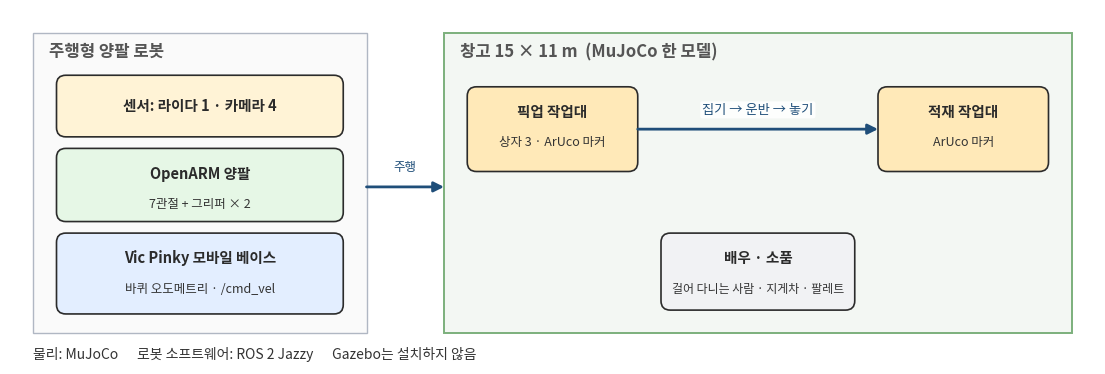

Source code (Python): (Note: this script raises an exception after producing the figure.)
"""Figures for the intro & curriculum Confluence page: one representative picture per h3 section.

All arrows are vertical or horizontal; Korean text uses NanumGothic. Output: docs/camp/intro_*.png
"""
from pathlib import Path

import matplotlib
matplotlib.use("Agg")
import matplotlib.pyplot as plt
from matplotlib import font_manager
from matplotlib.patches import FancyArrowPatch, FancyBboxPatch, Rectangle

for name in ("NanumGothic", "Noto Sans CJK KR", "Noto Sans CJK JP", "NanumBarunGothic"):
    if any(f.name == name for f in font_manager.fontManager.ttflist):
        plt.rcParams["font.family"] = name
        print("font:", name)
        break
plt.rcParams["axes.unicode_minus"] = False
OUT = Path("docs/camp")
INK = "#2b2b2b"
C = {"blue": "#E3EEFF", "yellow": "#FFF3D6", "green": "#E6F7E6", "red": "#FFE0E0", "purple": "#EDE7F6",
     "grey": "#F1F2F4", "orange": "#FFE9B8", "teal": "#DDF3F0"}


def fig_ax(w, h):
    fig, ax = plt.subplots(figsize=(w, h), dpi=150)
    ax.set_xlim(0, w); ax.set_ylim(0, h); ax.axis("off")
    return fig, ax


def rbox(ax, x0, y0, w, h, title, lines=(), fc="#EEF3FA", ec=INK, tfs=11.5, fs=9.2, lw=1.2, align="center", dy=0.3):
    ax.add_patch(FancyBboxPatch((x0, y0), w, h, boxstyle="round,pad=0,rounding_size=0.12", fc=fc, ec=ec, lw=lw, zorder=2))
    if lines:
        ax.text(x0 + w / 2, y0 + h - 0.22, title, ha="center", va="top", fontsize=tfs, fontweight="bold", color=INK, zorder=3)
        for i, t in enumerate(lines):
            if align == "left":
                ax.text(x0 + 0.18, y0 + h - 0.22 - 0.42 - dy * i, t, ha="left", va="top", fontsize=fs, color="#333333", zorder=3)
            else:
                ax.text(x0 + w / 2, y0 + h - 0.22 - 0.42 - dy * i, t, ha="center", va="top", fontsize=fs, color="#333333", zorder=3)
    else:
        ax.text(x0 + w / 2, y0 + h / 2, title, ha="center", va="center", fontsize=tfs, fontweight="bold", color=INK, zorder=3)


def arrow(ax, p, q, color=INK, lw=1.6, style="-|>"):
    ax.add_patch(FancyArrowPatch(p, q, arrowstyle=style, mutation_scale=15, lw=lw, color=color, zorder=4, shrinkA=0, shrinkB=0))


def label(ax, x, y, text, color="#444444", fs=8.8, ha="center"):
    ax.text(x, y, text, ha=ha, va="center", fontsize=fs, color=color, zorder=5,
            bbox=dict(boxstyle="round,pad=0.15", fc="white", ec="none", alpha=0.9))


def note(ax, x, y, text, color="#555555", fs=9.5, ha="left", bold=False):
    ax.text(x, y, text, ha=ha, va="center", fontsize=fs, color=color, fontweight="bold" if bold else "normal")


def cross(ax, x, y, s=0.16, color="#C62828", lw=2.2):
    ax.plot([x - s, x + s], [y - s, y + s], color=color, lw=lw, zorder=6)
    ax.plot([x - s, x + s], [y + s, y - s], color=color, lw=lw, zorder=6)


def chain(ax, items, y, h, x0=0.3, x1=None, gap=0.35, tfs=11, fs=9, colors=None, arrows=True):
    """Horizontal flow of boxes. items: (title, [lines]) tuples. Returns list of (x0, x1) per box."""
    x1 = x1 if x1 is not None else ax.get_xlim()[1] - 0.3
    n = len(items)
    w = (x1 - x0 - gap * (n - 1)) / n
    spans, x = [], x0
    for i, it in enumerate(items):
        title, lines = (it[0], it[1]) if isinstance(it, tuple) else (it, ())
        fc = (colors[i % len(colors)] if colors else C["blue"])
        rbox(ax, x, y, w, h, title, lines, fc=fc, tfs=tfs, fs=fs)
        spans.append((x, x + w))
        if arrows and i < n - 1:
            arrow(ax, (x + w, y + h / 2), (x + w + gap, y + h / 2))
        x += w + gap
    return spans


def flow_rows(ax, items, per_row, y_top=None, h=1.35, gap=0.3, row_gap=0.75, colors=None, tfs=10.5, fs=8.8, x0=0.3):
    """Left-to-right flow split into rows; an orthogonal return path links the end of one row to the start of the next."""
    W = ax.get_xlim()[1]
    y_top = y_top or ax.get_ylim()[1] - 0.3
    w = (W - 2 * x0 - gap * (per_row - 1)) / per_row
    rows = [items[i:i + per_row] for i in range(0, len(items), per_row)]
    for r, row in enumerate(rows):
        y = y_top - (r + 1) * h - r * row_gap
        for c, (title, sub) in enumerate(row):
            i = r * per_row + c
            x = x0 + c * (w + gap)
            fc = colors[i % len(colors)] if colors else C["blue"]
            rbox(ax, x, y, w, h, title, [sub] if sub else (), fc=fc, tfs=tfs, fs=fs)
            if c < len(row) - 1:
                arrow(ax, (x + w, y + h / 2), (x + w + gap, y + h / 2))
        if r < len(rows) - 1:
            xr = x0 + (len(row) - 1) * (w + gap) + w / 2
            xl = x0 + w / 2
            ym = y - row_gap / 2
            ax.plot([xr, xr], [y, ym], color="#7a4b00", lw=1.3, zorder=4)
            ax.plot([xr, xl], [ym, ym], color="#7a4b00", lw=1.3, zorder=4)
            arrow(ax, (xl, ym), (xl, y - row_gap), color="#7a4b00", lw=1.3)


def tiles(ax, items, cols, x0=0.3, y_top=None, gap=0.3, h=1.9, tfs=11.5, fs=9):
    """Grid of cards. items: (title, [lines], color)."""
    W = ax.get_xlim()[1]
    y_top = y_top or ax.get_ylim()[1] - 0.3
    w = (W - 2 * x0 - gap * (cols - 1)) / cols
    for i, (title, lines, fc) in enumerate(items):
        r, c = divmod(i, cols)
        x = x0 + c * (w + gap)
        y = y_top - (r + 1) * h - r * gap
        rbox(ax, x, y, w, h, title, lines, fc=fc, tfs=tfs, fs=fs, align="left", dy=0.3)


def save(fig, name):
    fig.savefig(OUT / name, bbox_inches="tight", facecolor="white")
    plt.close(fig)
    print("saved", name)


# ================================================================ 1. package overview
def overview():
    fig, ax = fig_ax(14, 4.6)
    # robot stack (left)
    ax.add_patch(Rectangle((0.3, 0.4), 4.3, 3.9, fc="#FAFAFA", ec="#B0B7C3", lw=1.0, zorder=1))
    note(ax, 0.5, 4.05, "주행형 양팔 로봇", bold=True, fs=12)
    rbox(ax, 0.6, 2.95, 3.7, 0.8, "센서: 라이다 1 · 카메라 4", fc=C["yellow"], tfs=10.5)
    rbox(ax, 0.6, 1.85, 3.7, 0.95, "OpenARM 양팔", ["7관절 + 그리퍼 × 2"], fc=C["green"], tfs=10.5, fs=9)
    rbox(ax, 0.6, 0.65, 3.7, 1.05, "Vic Pinky 모바일 베이스", ["바퀴 오도메트리 · /cmd_vel"], fc=C["blue"], tfs=10.5, fs=9)
    # warehouse (right)
    ax.add_patch(Rectangle((5.6, 0.4), 8.1, 3.9, fc="#F3F7F3", ec="#7CB07C", lw=1.4, zorder=1))
    note(ax, 5.8, 4.05, "창고 15 × 11 m  (MuJoCo 한 모델)", bold=True, fs=12)
    rbox(ax, 5.9, 2.5, 2.2, 1.1, "픽업 작업대", ["상자 3 · ArUco 마커"], fc=C["orange"], tfs=10.5, fs=9)
    rbox(ax, 11.2, 2.5, 2.2, 1.1, "적재 작업대", ["ArUco 마커"], fc=C["orange"], tfs=10.5, fs=9)
    rbox(ax, 8.4, 0.7, 2.5, 1.0, "배우 · 소품", ["걸어 다니는 사람 · 지게차 · 팔레트"], fc=C["grey"], tfs=10.5, fs=8.6)
    arrow(ax, (8.1, 3.05), (11.2, 3.05), color="#1f4e79", lw=2)
    label(ax, 9.65, 3.3, "집기 → 운반 → 놓기", color="#1f4e79", fs=9.5)
    arrow(ax, (4.6, 2.3), (5.6, 2.3), color="#1f4e79", lw=2)
    label(ax, 5.1, 2.55, "주행", color="#1f4e79", fs=9)
    # bottom bands
    note(ax, 0.3, 0.12, "물리: MuJoCo      로봇 소프트웨어: ROS 2 Jazzy      Gazebo는 설치하지 않음", fs=10, color="#333333")
    save(fig, "intro_overview.png")


# ================================================================ 2. MuJoCo <-> ROS 2 bridge interface
def bridge_iface():
    fig, ax = fig_ax(14, 4.0)
    rbox(ax, 0.3, 0.9, 3.6, 2.4, "MuJoCo", ["물리 엔진", "로봇 · 창고 · 센서 모델"], fc=C["green"])
    rbox(ax, 5.2, 0.9, 3.6, 2.4, "Python 브리지", ["MuJoCo 스텝 루프", "프로세스 하나 · Gazebo 플러그인 없음"], fc=C["purple"], fs=8.8)
    rbox(ax, 10.1, 0.9, 3.6, 2.4, "ROS 2 Jazzy", ["Nav2 · MoveIt · RViz", "실제 로봇과 같은 인터페이스"], fc=C["blue"])
    arrow(ax, (3.9, 2.55), (5.2, 2.55), color="#555555")
    label(ax, 4.55, 2.8, "관절 · 바퀴 · 센서 상태", fs=8.5)
    arrow(ax, (5.2, 1.5), (3.9, 1.5), color="#555555")
    label(ax, 4.55, 1.25, "관절 목표 · 바퀴 속도", fs=8.5)
    arrow(ax, (8.8, 2.55), (10.1, 2.55), color="#1f4e79", lw=2)
    label(ax, 9.45, 2.85, "/clock  /joint_states  TF", color="#1f4e79", fs=8.5)
    label(ax, 9.45, 2.28, "/odom  /scan", color="#1f4e79", fs=8.5)
    arrow(ax, (10.1, 1.5), (8.8, 1.5), color="#7a4b00", lw=2)
    label(ax, 9.45, 1.2, "/cmd_vel · 관절 궤적 액션", color="#7a4b00", fs=8.5)
    note(ax, 0.3, 3.7, "물리 엔진은 MuJoCo, 로봇 소프트웨어는 ROS 2", bold=True, fs=12)
    save(fig, "intro_bridge.png")


# ================================================================ 3. navigation stack
def nav_stack():
    fig, ax = fig_ax(14, 3.9)
    note(ax, 0.3, 3.6, "주행: 라이다 · 오도메트리 → SLAM → Nav2", bold=True, fs=12)
    spans = chain(ax, [("라이다 · 바퀴", ["/scan", "/odom + TF"]), ("SLAM Toolbox", ["지도 생성 · 저장", "map → odom"]),
                       ("Nav2", ["AMCL · costmap", "planner · controller"]), ("로봇 주행", ["/cmd_vel", "Goal Pose 도착"])],
                  y=1.1, h=1.9, colors=[C["yellow"], C["blue"], C["blue"], C["green"]])
    rbox(ax, spans[2][0], 0.2, spans[2][1] - spans[2][0], 0.6, "사람 · 지게차 · 팔레트 회피", fc=C["red"], tfs=9.5)
    arrow(ax, ((spans[2][0] + spans[2][1]) / 2, 0.8), ((spans[2][0] + spans[2][1]) / 2, 1.1), color="#C62828")
    save(fig, "intro_nav.png")


# ================================================================ 4. dual-arm manipulation
def manip():
    fig, ax = fig_ax(14, 4.6)
    note(ax, 0.3, 4.3, "양팔 Manipulation: MoveIt + Pick & Place 스킬", bold=True, fs=12)
    rbox(ax, 0.3, 1.9, 3.4, 2.0, "MoveIt 2", ["planning group · scene", "IK · 경로 계획"], fc=C["blue"])
    rbox(ax, 4.6, 3.0, 2.6, 0.9, "왼팔 7관절 + 그리퍼", fc=C["green"], tfs=10)
    rbox(ax, 4.6, 1.9, 2.6, 0.9, "오른팔 7관절 + 그리퍼", fc=C["green"], tfs=10)
    arrow(ax, (3.7, 3.45), (4.6, 3.45)); arrow(ax, (3.7, 2.35), (4.6, 2.35))
    label(ax, 4.15, 2.9, "궤적", fs=8.5)
    chain(ax, [("ArUco 도킹", ["카메라가 본 마커 쌍"]), ("상자 위치", ["카메라 검출"]), ("집기", ["작업대 A"]), ("놓기", ["작업대 B"])],
          y=0.3, h=1.25, x0=0.3, x1=13.7, colors=[C["yellow"], C["yellow"], C["orange"], C["orange"]], tfs=10.5, fs=8.6)
    rbox(ax, 8.2, 1.9, 5.5, 2.0, "Pick & Place 스킬 (액션 하나)", ["도킹 → 위치 확인 → 파지 → 운반 → 놓기", "Nav2와 MoveIt을 함께 부른다"], fc=C["teal"])
    arrow(ax, (7.2, 2.9), (8.2, 2.9), color="#555555")
    save(fig, "intro_manip.png")


# ================================================================ 5. camera path (no image topic)
def camera_path():
    fig, ax = fig_ax(14, 4.2)
    note(ax, 0.3, 3.9, "카메라: 영상 토픽 없이 Python이 직접 받는다", bold=True, fs=12)
    ax.add_patch(Rectangle((0.3, 0.9), 8.9, 2.7, fc="#F6F2FB", ec="#9C8AC6", lw=1.2, zorder=1))
    note(ax, 0.5, 3.35, "시뮬레이터 프로세스 (Python)", fs=10, color="#5E4B8B", bold=True)
    spans = chain(ax, [("MuJoCo 카메라 렌더", ["320 × 240 · 2 FPS"]), ("Python 콜백", ["같은 프로세스 · 복사 없음"]),
                       ("검출", ["YOLO (OpenVINO, CPU)", "ArUco 자세 추정"])],
                  y=1.15, h=1.8, x0=0.5, x1=9.0, colors=[C["green"], C["purple"], C["yellow"]], tfs=10.5, fs=8.6)
    rbox(ax, 10.3, 1.15, 3.4, 1.8, "ROS 2", ["/vision/detections (물체 3D 위치)", "/vision/markers (마커)"], fc=C["blue"], fs=8.6)
    arrow(ax, (9.2, 2.05), (10.3, 2.05), color="#8a6d00", lw=2)
    label(ax, 9.75, 2.35, "검출 결과만", color="#8a6d00", fs=9)
    # crossed-out image topic
    ax.plot([9.2, 10.3], [0.55, 0.55], color="#999999", lw=1.4, ls="--", zorder=3)
    cross(ax, 9.75, 0.55)
    note(ax, 10.45, 0.55, "/image_raw 같은 영상 토픽 없음 → 저사양 노트북에서도 실시간", fs=9.2, color="#C62828")
    save(fig, "intro_camera.png")


# ================================================================ 6. LMM role
def lmm_role():
    fig, ax = fig_ax(14, 4.2)
    note(ax, 0.3, 3.9, "LMM은 순서를 정하고, 움직임은 ROS 2가 맡는다", bold=True, fs=12)
    chain(ax, [("자연어 지령", ["\"빨간 상자를 적재 작업대로\""]), ("LMM (OpenAI API)", ["Structured Outputs", "RobotPlan"]),
               ("작업 단계 목록", ["이동 → 확인 → 집기", "→ 이동 → 놓기"]), ("ROS 2 Task Manager", ["단계 순차 실행", "확인 · 실패 보고"]),
               ("Nav2 / MoveIt", ["실제 주행 · 팔 동작"])],
          y=1.3, h=2.1, colors=[C["orange"], C["red"], C["yellow"], C["blue"], C["blue"]], tfs=10.5, fs=8.6)
    ax.plot([3.3, 11.4], [0.55, 0.55], color="#999999", lw=1.4, ls="--", zorder=3)
    cross(ax, 7.35, 0.55)
    note(ax, 7.35, 0.2, "LMM → 관절 · 속도 직접 제어는 없다", fs=9.5, color="#C62828", ha="center")
    save(fig, "intro_lmm.png")


# ================================================================ 7. four layers summary
def layers_roles():
    fig, ax = fig_ax(14, 4.4)
    rows = [("지령 층", "사용자 · LMM · Task Manager", "무엇을 · 어떤 순서로  (좌표 · 관절 값 없음)", "#FBF4E4"),
            ("실행 층", "Nav2 · PickPlace 스킬 · MoveIt", "어디로 · 어떻게 움직일지", "#E9F1FB"),
            ("브리지 층", "MuJoCo ↔ ROS 2 브리지 · 카메라 핸들러", "표준 ROS 2 인터페이스 · 검출 결과만 발행", "#EFEAF7"),
            ("물리 층", "MuJoCo 세계", "로봇 · 창고 · 작업대 · 상자 · 배우 · 센서", "#E9F5EA")]
    for i, (t, who, role, fc) in enumerate(rows):
        y = 3.45 - i * 1.05
        ax.add_patch(Rectangle((0.3, y), 13.4, 0.9, fc=fc, ec="none", zorder=1))
        ax.text(0.55, y + 0.45, t, ha="left", va="center", fontsize=12, fontweight="bold", color=INK)
        ax.text(2.6, y + 0.45, who, ha="left", va="center", fontsize=10.5, color=INK)
        ax.text(8.2, y + 0.45, role, ha="left", va="center", fontsize=9.8, color="#555555")
    save(fig, "intro_layers.png")


# ================================================================ 8. one-line pipeline
def pipeline():
    fig, ax = fig_ax(14, 3.0)
    note(ax, 0.3, 2.75, "한 줄 요약: 하나의 워크스페이스에 파이프라인 전체가 들어 있다", bold=True, fs=12)
    chain(ax, ["자연어 지령", "LMM", "Task Planning", "ROS 2", "Nav2 / MoveIt", "MuJoCo", "로봇 행동"], y=0.9, h=1.2, gap=0.3,
          colors=[C["orange"], C["red"], C["yellow"], C["blue"], C["blue"], C["green"], C["teal"]], tfs=10.5)
    note(ax, 0.3, 0.45, "검증 환경: Ubuntu 24.04 · ROS 2 Jazzy · 4코어 노트북 · 외장 GPU 없음", fs=9.5)
    save(fig, "intro_pipeline.png")


# ================================================================ 9. course format
def course_format():
    fig, ax = fig_ax(14, 3.6)
    note(ax, 0.3, 3.3, "단기 집중 수업: 완성 코드를 실행하며 구조를 이해한다", bold=True, fs=12)
    chain(ax, [("GitHub 완성 코드", ["clone · 설치 스크립트"]), ("단계별 실행", ["모듈마다 명령 하나"]),
               ("핵심 코드 읽기", ["ROS 2 ↔ MuJoCo 연결"]), ("전체 시스템 연결", ["Final Mission"])],
          y=0.9, h=1.7, colors=[C["grey"], C["blue"], C["yellow"], C["green"]], tfs=10.5, fs=8.8)
    ax.plot([0.3, 4.5], [0.45, 0.45], color="#999999", lw=1.4, ls="--", zorder=3); cross(ax, 2.4, 0.45)
    note(ax, 4.7, 0.45, "처음부터 코드를 짜는 수업이 아니다", fs=9.5, color="#C62828")
    save(fig, "intro_format.png")


# ================================================================ 10. audience & environment
def env_spec():
    fig, ax = fig_ax(14, 2.3)
    tiles(ax, [("대상", ["ROS 2 기초를 아는 학부 · 대학원생", "60~80명 · 본인 노트북"], C["orange"]),
               ("노트북", ["Ubuntu 24.04 native · 4코어 · 16 GB 이상", "내장 그래픽 (외장 GPU 불필요)"], C["blue"]),
               ("사전 준비", ["캠프 전에 설치 완료", "수업 중 설치 작업 없음 · Gazebo 불필요"], C["green"])],
          cols=3, y_top=2.0, h=1.7, tfs=12, fs=9.4)
    save(fig, "intro_env.png")


# ================================================================ 11. module cycle
def module_cycle():
    fig, ax = fig_ax(14, 3.3)
    note(ax, 0.3, 3.0, "모듈 진행: 네 단계를 반복한다", bold=True, fs=12)
    spans = chain(ax, [("① 개념 설명", ["왜 이렇게 만드는가"]), ("② 핵심 코드", ["브리지 · launch · 노드"]),
                       ("③ 따라 실행", ["ros2 launch 또는 스크립트 하나"]), ("④ 결과 확인", ["RViz · 토픽 · 문제 해결"])],
                  y=0.9, h=1.6, colors=[C["yellow"], C["purple"], C["blue"], C["green"]], tfs=10.5, fs=8.8)
    # return path to next module
    xr = (spans[3][0] + spans[3][1]) / 2; xl = (spans[0][0] + spans[0][1]) / 2
    ax.plot([xr, xr], [0.9, 0.5], color="#7a4b00", lw=1.3); ax.plot([xr, xl], [0.5, 0.5], color="#7a4b00", lw=1.3)
    arrow(ax, (xl, 0.5), (xl, 0.9), color="#7a4b00", lw=1.3)
    label(ax, (xl + xr) / 2, 0.5, "다음 모듈", color="#7a4b00", fs=9)
    save(fig, "intro_cycle.png")


# ================================================================ 12. goals of the two halves
def goals():
    fig, ax = fig_ax(14, 4.4)
    note(ax, 0.3, 4.1, "전반부 목표: 창고 자율주행", bold=True, fs=12, color="#1f4e79")
    chain(ax, ["ROS 2 Launch", "MuJoCo", "LiDAR", "SLAM", "Nav2", "자율주행"], y=2.6, h=1.1, colors=[C["blue"]], tfs=10.5)
    note(ax, 0.3, 2.1, "후반부 목표: 자연어 → 로봇 행동 파이프라인 완성", bold=True, fs=12, color="#2e7d32")
    chain(ax, ["자연어", "LMM", "Task Planning", "ROS 2", "Nav2 / MoveIt", "MuJoCo", "로봇 행동"], y=0.6, h=1.1, gap=0.28,
          colors=[C["green"]], tfs=10.5)
    save(fig, "intro_goals.png")


# ================================================================ 13/14. curriculum staircases
def curriculum_front():
    fig, ax = fig_ax(14, 4.0)
    flow_rows(ax, [("① Gazebo vs MuJoCo", "전체 Architecture"), ("② MuJoCo + ROS 2", "브리지 · 최소 예제"),
                   ("③ Launch · Description", "URDF/Xacro → MJCF"), ("④ Sensor · TF · Odom", "LaserScan · /odom"),
                   ("⑤ SLAM", "SLAM Toolbox · 지도"), ("⑥ Nav2", "AMCL · costmap · 회피"), ("전반부 통합 Demo", "Launch → MuJoCo → SLAM → Nav2")],
              per_row=4, colors=[C["blue"], C["blue"], C["blue"], C["yellow"], C["yellow"], C["yellow"], C["green"]])
    save(fig, "intro_curriculum_front.png")


def curriculum_back():
    fig, ax = fig_ax(14, 4.0)
    flow_rows(ax, [("⑦ MoveIt + MuJoCo", "planning group · scene"), ("⑧ Arm · End-Effector", "IK · Cartesian · 그리퍼"),
                   ("⑨ Pick & Place", "확인 → 파지 → 놓기"), ("⑩ Nav + Pick & Place", "ArUco 도킹 · 상태 기계"),
                   ("⑪ LMM + OpenAI API", "Structured Command"), ("⑫ LMM → ROS 2", "Task Manager 파이프라인"),
                   ("⑬ Web Dashboard", "상태 · 지령 입력"), ("⑭ Final Mission", "End-to-End 운반")],
              per_row=4, colors=[C["blue"], C["blue"], C["yellow"], C["yellow"], C["red"], C["red"], C["purple"], C["green"]])
    save(fig, "intro_curriculum_back.png")


# ================================================================ 15. pipeline with example
def pipeline_example():
    fig, ax = fig_ax(14, 4.8)
    note(ax, 0.3, 4.5, "핵심 파이프라인과 예시 지령", bold=True, fs=12)
    chain(ax, ["자연어 명령", "LMM (OpenAI API)", "Task Planning", "Task Manager", "Nav2 / MoveIt", "MuJoCo", "로봇 행동"],
          y=3.0, h=1.1, gap=0.28, colors=[C["orange"], C["red"], C["yellow"], C["blue"], C["blue"], C["green"], C["teal"]], tfs=9.8)
    rbox(ax, 0.3, 1.2, 4.0, 1.4, "\"픽업 작업대로 이동해서", ["빨간 상자를 집고", "적재 작업대로 옮겨.\""], fc=C["orange"], tfs=10.5, fs=10)
    arrow(ax, (4.3, 1.9), (5.0, 1.9))
    chain(ax, ["Navigate\n(pick_table)", "Detect\n(red parcel)", "Pick", "Navigate\n(place_table)", "Place"], y=1.2, h=1.4, x0=5.0, gap=0.25,
          colors=[C["blue"], C["yellow"], C["green"], C["blue"], C["green"]], tfs=10)
    note(ax, 0.3, 0.6, "LMM 출력은 단계 목록(RobotPlan)이다.  좌표 · 관절 값은 ROS 2 쪽이 정한다.", fs=9.5)
    save(fig, "intro_pipeline_example.png")


# ================================================================ 16-18. tech stack groups
def stack_group(name, title, items):
    fig, ax = fig_ax(14, 4.9)
    note(ax, 0.3, 4.65, title, bold=True, fs=12)
    tiles(ax, items, cols=2, y_top=4.35, h=1.85, gap=0.3, tfs=11.5, fs=9)
    save(fig, name)


def stack_sim():
    stack_group("intro_stack_sim.png", "기술 스택 A: 시뮬레이션 · ROS 2 · 모델 · 센서  (모듈 ①~④)", [
        ("물리 시뮬레이션  ①②", ["MuJoCo · MJCF · Python 바인딩", "스텝 루프 · 액추에이터 · 센서 코드 읽기", "Gazebo와 구조 비교"], C["green"]),
        ("ROS 2 Jazzy  ②③④", ["Topic · Service · Action · TF2 · launch", "use_sim_time · lifecycle · colcon", "ros2 topic / action / tf2_tools 로 점검"], C["blue"]),
        ("로봇 모델링  ③", ["URDF / Xacro · Joint · Link · TF 트리", "URDF → MJCF 변환 · robot_state_publisher", "RViz 에서 관절 움직여 보기"], C["yellow"]),
        ("센서와 위치 추정  ④", ["LaserScan · Odometry", "TF: odom → base, map → odom", "어디서 만들어져 어느 프레임에 실리는지 확인"], C["orange"]),
    ])


def stack_motion():
    stack_group("intro_stack_motion.png", "기술 스택 B: 주행 · Manipulation · 인지 · Pick & Place  (모듈 ⑤~⑩)", [
        ("SLAM · 자율주행  ⑤⑥", ["SLAM Toolbox · Nav2 (AMCL, costmap, BT)", "지도 생성 · 저장 → Goal Pose 주행", "사람 · 장애물 회피 · 파라미터 효과"], C["blue"]),
        ("Manipulation  ⑦⑧", ["MoveIt 2 · IK /compute_ik · Cartesian path", "그리퍼 액션 · FollowJointTrajectory", "Python 호출 → 궤적이 시뮬레이터로 가는 길"], C["green"]),
        ("인지  ⑨⑩", ["ArUco 자세 추정 · YOLO (OpenVINO, CPU)", "깊이 → 3D 위치 · TF 좌표 변환", "영상을 토픽으로 흘리지 않는 이유"], C["yellow"]),
        ("Pick & Place · Mobile Manipulation  ⑨⑩", ["스킬 서버(액션) 상태 기계", "도킹 → 파지 → 운반 → 놓기 · attach/detach", "단계별 피드백 · 실패 복구"], C["teal"]),
    ])


def stack_lmm():
    stack_group("intro_stack_lmm.png", "기술 스택 C: LMM · Task Planning · UI · 개발 도구  (모듈 ⑪~⑭)", [
        ("LMM · 프롬프트 엔지니어링  ⑪⑫", ["OpenAI API · Structured Outputs (pydantic)", "few-shot · 스키마 검증 / 세계 검증 분리", "테스트셋 정확도 · 비용 로그"], C["red"]),
        ("Task Planning · 시스템 통합  ⑫⑭", ["ROS 2 Task Manager (액션 서버)", "단계 순차 실행 · 확인 · 되묻기 · 인터록", "Nav2 / MoveIt / 스킬 액션으로 실행"], C["blue"]),
        ("운영 · UI  ⑬", ["텍스트 콘솔 (Utterance 토픽)", "웹 대시보드 (websocket ↔ ROS 2)", "RViz · MuJoCo viewer"], C["purple"]),
        ("개발 도구  전체", ["Ubuntu 24.04 · Python 3.12 venv · colcon · git", "설치 · 점검 스크립트", "저사양 설정: 카메라 2대 320×240 2 FPS · CPU 추론"], C["grey"]),
    ])


# ================================================================ 19. stack order
def stack_order():
    fig, ax = fig_ax(14, 3.0)
    note(ax, 0.3, 2.75, "쌓이는 순서", bold=True, fs=12)
    chain(ax, [("시뮬레이션", ["MuJoCo"]), ("ROS 2", ["브리지 · 모델"]), ("주행", ["SLAM · Nav2"]), ("Manipulation", ["MoveIt"]),
               ("인지", ["ArUco · YOLO"]), ("LMM", ["OpenAI API"]), ("통합", ["Task Manager"])], y=0.9, h=1.3, gap=0.28,
          colors=[C["green"], C["blue"], C["yellow"], C["blue"], C["orange"], C["red"], C["teal"]], tfs=10.5, fs=8.8)
    note(ax, 0.3, 0.45, "각 층의 코드는 블록선도의 상자 하나에 대응한다", fs=9.5)
    save(fig, "intro_stack_order.png")


# ================================================================ 20. repository layout
def repo_tree():
    fig, ax = fig_ax(14, 4.2)
    note(ax, 0.3, 3.9, "github.com/PinkWink/pinklab_mobile_openarm_ros2_mujoco", bold=True, fs=12)
    tiles(ax, [("src/", ["ROS 2 패키지 10개", "description · bridge · bringup", "navigation · moveit_config", "warehouse_interfaces · skills · lecture"], C["blue"]),
               ("lessons/", ["모듈별 실습 안내"], C["yellow"]),
               ("examples/", ["단계별 예제 코드"], C["yellow"]),
               ("weights/", ["배포용 검출 가중치 (OpenVINO 320)"], C["green"]),
               ("scripts/", ["실행 · 설치 · 점검 스크립트"], C["purple"]),
               ("docs/", ["사용 설명서 · 검증 기록"], C["grey"]),
               ("tests/", ["단위 테스트"], C["grey"])],
          cols=4, y_top=3.55, h=1.7, gap=0.25, tfs=12, fs=8.8)
    save(fig, "intro_repo.png")


# ================================================================ 21. install & contact
def install_note():
    fig, ax = fig_ax(14, 3.4)
    chain(ax, [("README", ["저장소 첫 화면"]), ("docs/lecture/00_setup.md", ["설치 절차"]), ("Ubuntu 24.04 + ROS 2 Jazzy", ["native 설치"]),
               ("설치 점검", ["스크립트 · pytest"])],
          y=1.3, h=1.7, colors=[C["grey"], C["yellow"], C["blue"], C["green"]], tfs=10.5, fs=9)
    ax.plot([0.3, 3.5], [0.7, 0.7], color="#999999", lw=1.4, ls="--", zorder=3); cross(ax, 1.9, 0.7)
    note(ax, 3.7, 0.7, "도커 · VM 미지원", fs=9.5, color="#C62828")
    note(ax, 13.7, 0.7, "문의: contact@pinklab.art  ·  https://pinklab.art", fs=9.5, ha="right")
    save(fig, "intro_install.png")


if __name__ == "__main__":
    for f in (overview, bridge_iface, nav_stack, manip, camera_path, lmm_role, layers_roles, pipeline, course_format, env_spec,
              module_cycle, goals, curriculum_front, curriculum_back, pipeline_example, stack_sim, stack_motion, stack_lmm,
              stack_order, repo_tree, install_note):
        f()
